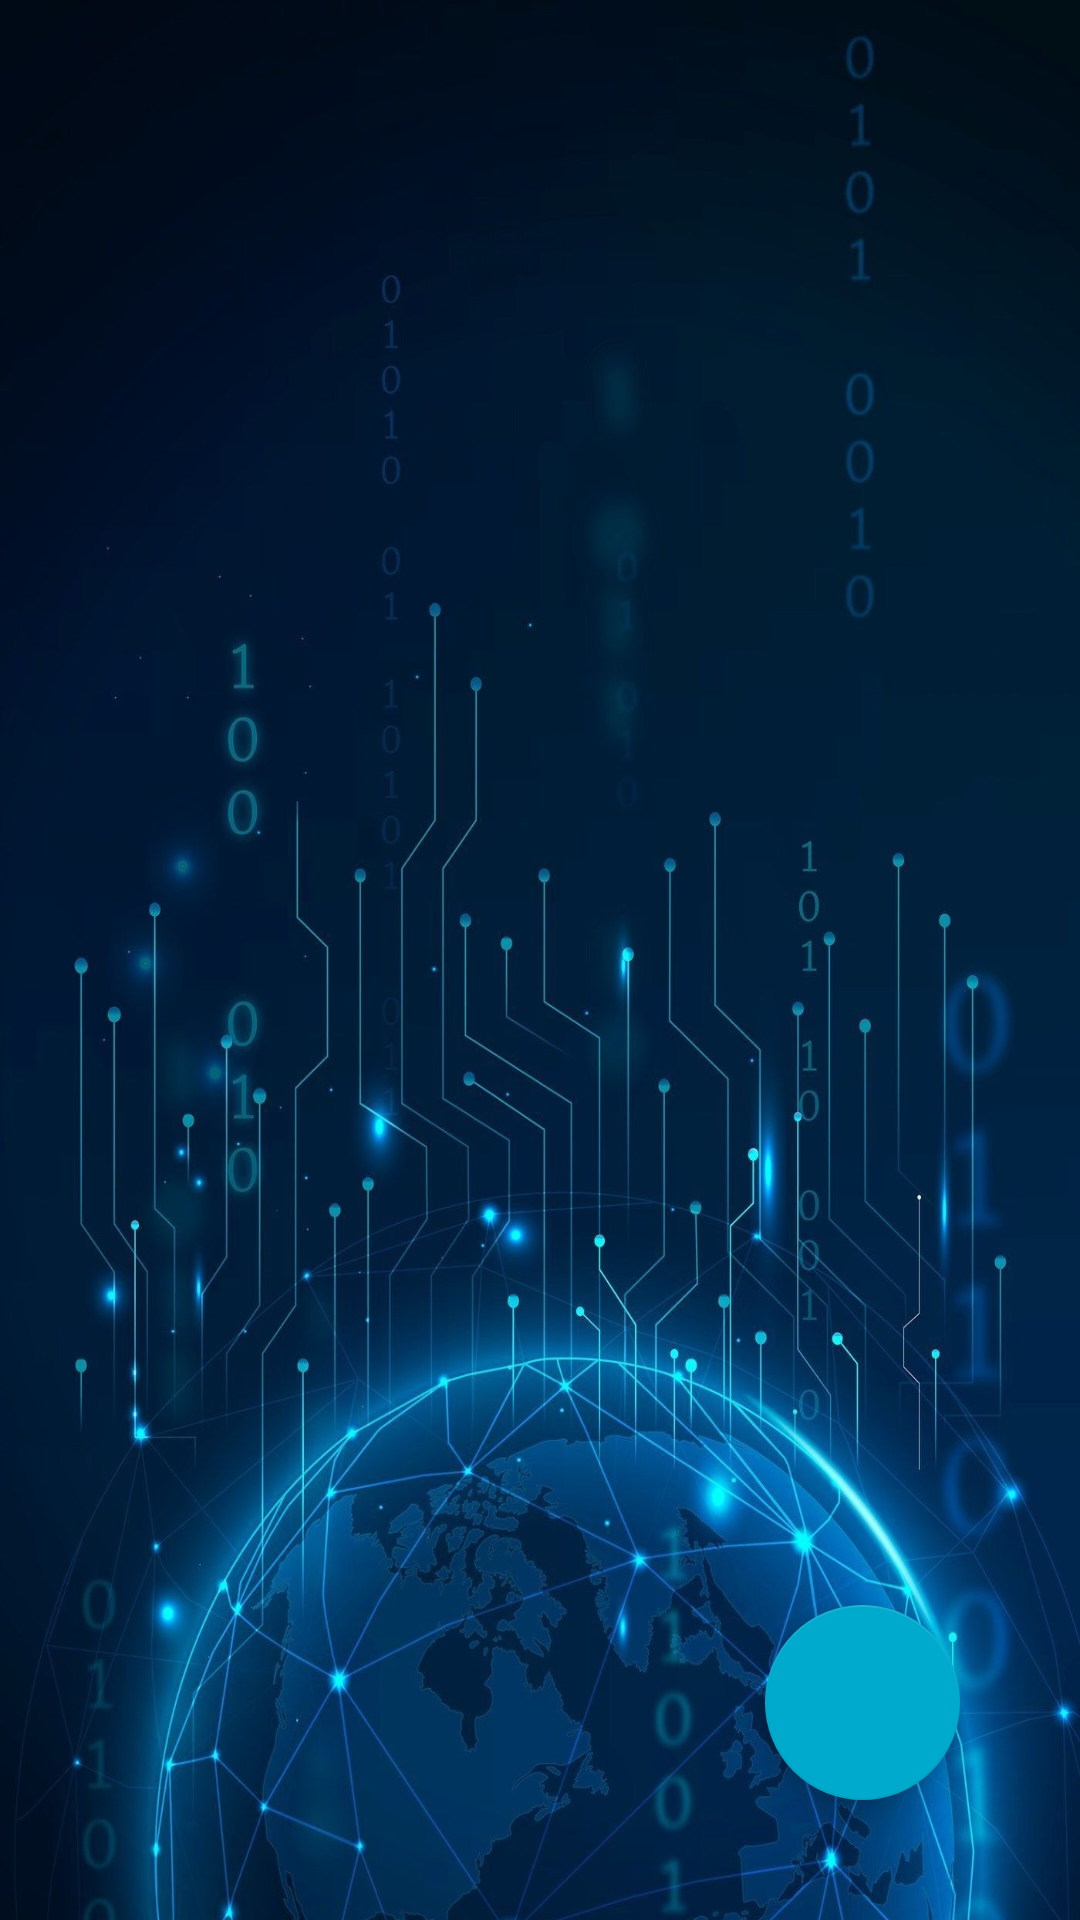

Here is an Android app screen rendered from its layout file. Give the layout XML and the strings, colors and styles it references.
<!-- AndroidManifest.xml: application theme AppTheme -->
<!-- res/layout/activity_main.xml -->
<?xml version="1.0" encoding="utf-8"?>
<androidx.drawerlayout.widget.DrawerLayout
    xmlns:android="http://schemas.android.com/apk/res/android"
    xmlns:app="http://schemas.android.com/apk/res-auto"
    xmlns:tools="http://schemas.android.com/tools"
    android:id="@+id/my_drawer_layout"
    android:layout_width="match_parent"
    android:layout_height="match_parent"
    tools:context=".MainActivity"
    tools:ignore="HardcodedText">

    <androidx.coordinatorlayout.widget.CoordinatorLayout
        android:id="@+id/main_content"
        xmlns:android="http://schemas.android.com/apk/res/android"
        xmlns:app="http://schemas.android.com/apk/res-auto"
        android:layout_width="match_parent"
        android:layout_height="match_parent"
        android:background="@drawable/wallpaper">

        <androidx.recyclerview.widget.RecyclerView
            android:id="@+id/idRVCourse"
            android:layout_marginTop="5dp"
            android:layout_width="wrap_content"
            android:layout_height="wrap_content" />

        <com.google.android.material.floatingactionbutton.FloatingActionButton
            android:id="@+id/fab"
            android:layout_width="wrap_content"
            android:layout_height="wrap_content"
            android:layout_gravity="bottom|right"
            android:layout_margin="40dp"
            app:fabCustomSize="65dp"
            app:maxImageSize="50dp"
            app:backgroundTint="@color/fab"
            android:src="@drawable/baseline_add_black_24"
            app:layout_anchorGravity="bottom|right|end" />

    </androidx.coordinatorlayout.widget.CoordinatorLayout>


    
    
    <com.google.android.material.navigation.NavigationView
        android:id="@+id/navView"
        android:background="@color/dialog_background"
        android:layout_width="250dp"
        android:layout_height="match_parent"
        android:layout_gravity="start"
        app:headerLayout="@layout/nav_header_main"
        app:menu="@menu/navigation_menu" />

</androidx.drawerlayout.widget.DrawerLayout>
<!-- res/layout/nav_header_main.xml (included above) -->
<?xml version="1.0" encoding="utf-8"?>
<LinearLayout
    xmlns:android="http://schemas.android.com/apk/res/android"
    xmlns:app="http://schemas.android.com/apk/res-auto"
    android:orientation="vertical"
    android:layout_width="match_parent"
    android:layout_height="match_parent"
    android:background="@color/fab">

    <ImageView
        android:id="@+id/imageView"
        android:layout_width="100dp"
        android:layout_height="100dp"
        android:layout_gravity="center"
        android:layout_margin="10dp"
        app:srcCompat="@drawable/account" />

    <TextView
        android:id="@+id/navUsername"
        android:layout_width="match_parent"
        android:layout_height="wrap_content"
        android:layout_marginTop="10dp"
        android:layout_marginLeft="10dp"
        android:layout_marginRight="10dp"
        android:layout_marginBottom="5dp"
        android:text="Username"
        android:textColor="@color/card_text"
        android:textSize="20sp" />

    <TextView
        android:id="@+id/navUserEmail"
        android:layout_width="match_parent"
        android:layout_height="wrap_content"
        android:layout_marginTop="5dp"
        android:layout_marginLeft="10dp"
        android:layout_marginRight="10dp"
        android:layout_marginBottom="10dp"
        android:textColor="@color/card_text"
        android:text="Email"
        android:textSize="15sp" />
</LinearLayout>
<!-- resources referenced by this layout -->
<resources>
  <color name="card_text">#4C4000</color>
  <color name="dialog_background">#B3BFFF</color>
  <color name="fab">#00AACC</color>
  <!-- drawable wallpaper: jpg bitmap (drawable, 277445 bytes) -->
  <style name="AppTheme" parent="Theme.AppCompat.Light.DarkActionBar">
          
          <item name="colorPrimary">@color/colorPrimary</item>
          <item name="colorPrimaryDark">@color/colorPrimaryDark</item>
          <item name="colorAccent">@color/colorAccent</item>
  
      </style>
  <color name="colorPrimary">#008577</color>
  <color name="colorPrimaryDark">#00574B</color>
  <color name="colorAccent">#D81B60</color>
</resources>
